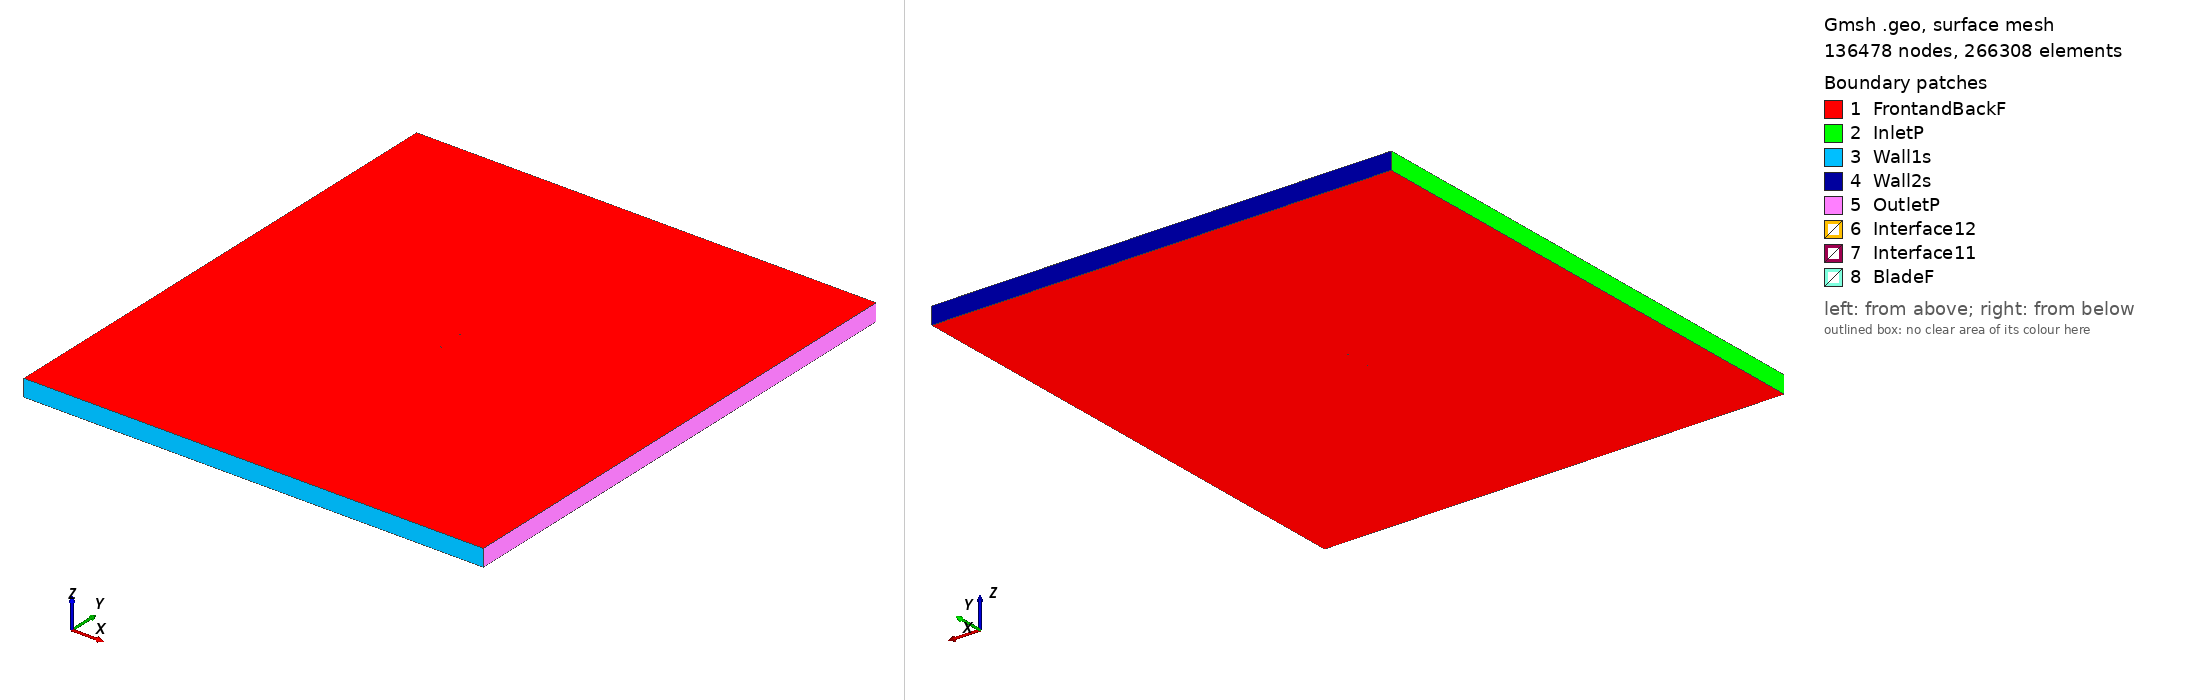

Gmsh geometry script, surface-meshed: 136478 nodes, 266308 surface elements. Boundary patches (legend numbers): 1 FrontandBackF, 2 InletP, 3 Wall1s, 4 Wall2s, 5 OutletP, 6 Interface12, 7 Interface11, 8 BladeF. Left view from above one corner, right view from below the opposite corner. Legend entries are the model's physical surfaces. The drawing asked Gmsh for element sizes between 1% and 20% of the model's largest extent; the script's own settings can give other sizes.

=== ms313_tsr_4.7828_aoa_2.3418.geo (drawn) ===
SetFactory("OpenCASCADE");

Point(1) = {0.074928, 0.733791, 0, 1.0};
Point(2) = {0.071213, 0.734719, 0, 1.0};
Point(3) = {0.067498, 0.735640, 0, 1.0};
Point(4) = {0.063782, 0.736562, 0, 1.0};
Point(5) = {0.060067, 0.737483, 0, 1.0};
Point(6) = {0.056351, 0.738401, 0, 1.0};
Point(7) = {0.052636, 0.739316, 0, 1.0};
Point(8) = {0.048920, 0.740223, 0, 1.0};
Point(9) = {0.045203, 0.741109, 0, 1.0};
Point(10) = {0.041485, 0.741970, 0, 1.0};
Point(11) = {0.037766, 0.742800, 0, 1.0};
Point(12) = {0.034045, 0.743597, 0, 1.0};
Point(13) = {0.030323, 0.744354, 0, 1.0};
Point(14) = {0.026599, 0.745069, 0, 1.0};
Point(15) = {0.022873, 0.745734, 0, 1.0};
Point(16) = {0.019145, 0.746345, 0, 1.0};
Point(17) = {0.015414, 0.746899, 0, 1.0};
Point(18) = {0.011682, 0.747397, 0, 1.0};
Point(19) = {0.007947, 0.747840, 0, 1.0};
Point(20) = {0.004209, 0.748233, 0, 1.0};
Point(21) = {0.000471, 0.748579, 0, 1.0};
Point(22) = {-0.003270, 0.748884, 0, 1.0};
Point(23) = {-0.007012, 0.749150, 0, 1.0};
Point(24) = {-0.010756, 0.749379, 0, 1.0};
Point(25) = {-0.014501, 0.749573, 0, 1.0};
Point(26) = {-0.018248, 0.749730, 0, 1.0};
Point(27) = {-0.021996, 0.749853, 0, 1.0};
Point(28) = {-0.025746, 0.749940, 0, 1.0};
Point(29) = {-0.029497, 0.749990, 0, 1.0};
Point(30) = {-0.033250, 0.750000, 0, 1.0};
Point(31) = {-0.037004, 0.749965, 0, 1.0};
Point(32) = {-0.040761, 0.749882, 0, 1.0};
Point(33) = {-0.044519, 0.749746, 0, 1.0};
Point(34) = {-0.048280, 0.749553, 0, 1.0};
Point(35) = {-0.052044, 0.749291, 0, 1.0};
Point(36) = {-0.055812, 0.748937, 0, 1.0};
Point(37) = {-0.059584, 0.748461, 0, 1.0};
Point(38) = {-0.063365, 0.747799, 0, 1.0};
Point(39) = {-0.067159, 0.746793, 0, 1.0};
Point(40) = {-0.069066, 0.746036, 0, 1.0};
Point(41) = {-0.070985, 0.745000, 0, 1.0};
Point(42) = {-0.072921, 0.743554, 0, 1.0};
Point(43) = {-0.074101, 0.742226, 0, 1.0};
Point(44) = {-0.074586, 0.741398, 0, 1.0};
Point(45) = {-0.074937, 0.740138, 0, 1.0};
Point(46) = {-0.074682, 0.739038, 0, 1.0};
Point(47) = {-0.074255, 0.738464, 0, 1.0};
Point(48) = {-0.073163, 0.737629, 0, 1.0};
Point(49) = {-0.071323, 0.736751, 0, 1.0};
Point(50) = {-0.069473, 0.736103, 0, 1.0};
Point(51) = {-0.067618, 0.735569, 0, 1.0};
Point(52) = {-0.063901, 0.734693, 0, 1.0};
Point(53) = {-0.060177, 0.733971, 0, 1.0};
Point(54) = {-0.056449, 0.733348, 0, 1.0};
Point(55) = {-0.052719, 0.732803, 0, 1.0};
Point(56) = {-0.048985, 0.732323, 0, 1.0};
Point(57) = {-0.045249, 0.731899, 0, 1.0};
Point(58) = {-0.041511, 0.731525, 0, 1.0};
Point(59) = {-0.037772, 0.731193, 0, 1.0};
Point(60) = {-0.034031, 0.730900, 0, 1.0};
Point(61) = {-0.030288, 0.730639, 0, 1.0};
Point(62) = {-0.026545, 0.730408, 0, 1.0};
Point(63) = {-0.022800, 0.730208, 0, 1.0};
Point(64) = {-0.019053, 0.730039, 0, 1.0};
Point(65) = {-0.015306, 0.729907, 0, 1.0};
Point(66) = {-0.011556, 0.729815, 0, 1.0};
Point(67) = {-0.007805, 0.729766, 0, 1.0};
Point(68) = {-0.004052, 0.729763, 0, 1.0};
Point(69) = {-0.000297, 0.729805, 0, 1.0};
Point(70) = {0.003459, 0.729891, 0, 1.0};
Point(71) = {0.007218, 0.730021, 0, 1.0};
Point(72) = {0.010978, 0.730200, 0, 1.0};
Point(73) = {0.014741, 0.730427, 0, 1.0};
Point(74) = {0.018505, 0.730700, 0, 1.0};
Point(75) = {0.022271, 0.731013, 0, 1.0};
Point(76) = {0.026038, 0.731356, 0, 1.0};
Point(77) = {0.029806, 0.731718, 0, 1.0};
Point(78) = {0.033574, 0.732089, 0, 1.0};
Point(79) = {0.037343, 0.732461, 0, 1.0};
Point(80) = {0.041111, 0.732821, 0, 1.0};
Point(81) = {0.044877, 0.733157, 0, 1.0};
Point(82) = {0.048643, 0.733451, 0, 1.0};
Point(83) = {0.052405, 0.733689, 0, 1.0};
Point(84) = {0.056166, 0.733858, 0, 1.0};
Point(85) = {0.059922, 0.733944, 0, 1.0};
Point(86) = {0.063675, 0.733930, 0, 1.0};
Point(87) = {0.067422, 0.733790, 0, 1.0};
Point(88) = {0.071163, 0.733484, 0, 1.0};
Point(89) = {0.074894, 0.732954, 0, 1.0};
Point(90) = {-0.074928, -0.733791, 0, 1.0};
Point(91) = {-0.071213, -0.734719, 0, 1.0};
Point(92) = {-0.067498, -0.735640, 0, 1.0};
Point(93) = {-0.063782, -0.736562, 0, 1.0};
Point(94) = {-0.060067, -0.737483, 0, 1.0};
Point(95) = {-0.056351, -0.738401, 0, 1.0};
Point(96) = {-0.052636, -0.739316, 0, 1.0};
Point(97) = {-0.048920, -0.740223, 0, 1.0};
Point(98) = {-0.045203, -0.741109, 0, 1.0};
Point(99) = {-0.041485, -0.741970, 0, 1.0};
Point(100) = {-0.037766, -0.742800, 0, 1.0};
Point(101) = {-0.034045, -0.743597, 0, 1.0};
Point(102) = {-0.030323, -0.744354, 0, 1.0};
Point(103) = {-0.026599, -0.745069, 0, 1.0};
Point(104) = {-0.022873, -0.745734, 0, 1.0};
Point(105) = {-0.019145, -0.746345, 0, 1.0};
Point(106) = {-0.015414, -0.746899, 0, 1.0};
Point(107) = {-0.011682, -0.747397, 0, 1.0};
Point(108) = {-0.007947, -0.747840, 0, 1.0};
Point(109) = {-0.004209, -0.748233, 0, 1.0};
Point(110) = {-0.000471, -0.748579, 0, 1.0};
Point(111) = {0.003270, -0.748884, 0, 1.0};
Point(112) = {0.007012, -0.749150, 0, 1.0};
Point(113) = {0.010756, -0.749379, 0, 1.0};
Point(114) = {0.014501, -0.749573, 0, 1.0};
Point(115) = {0.018248, -0.749730, 0, 1.0};
Point(116) = {0.021996, -0.749853, 0, 1.0};
Point(117) = {0.025746, -0.749940, 0, 1.0};
Point(118) = {0.029497, -0.749990, 0, 1.0};
Point(119) = {0.033250, -0.750000, 0, 1.0};
Point(120) = {0.037004, -0.749965, 0, 1.0};
Point(121) = {0.040761, -0.749882, 0, 1.0};
Point(122) = {0.044519, -0.749746, 0, 1.0};
Point(123) = {0.048280, -0.749553, 0, 1.0};
Point(124) = {0.052044, -0.749291, 0, 1.0};
Point(125) = {0.055812, -0.748937, 0, 1.0};
Point(126) = {0.059584, -0.748461, 0, 1.0};
Point(127) = {0.063365, -0.747799, 0, 1.0};
Point(128) = {0.067159, -0.746793, 0, 1.0};
Point(129) = {0.069066, -0.746036, 0, 1.0};
Point(130) = {0.070985, -0.745000, 0, 1.0};
Point(131) = {0.072921, -0.743554, 0, 1.0};
Point(132) = {0.074101, -0.742226, 0, 1.0};
Point(133) = {0.074586, -0.741398, 0, 1.0};
Point(134) = {0.074937, -0.740138, 0, 1.0};
Point(135) = {0.074682, -0.739038, 0, 1.0};
Point(136) = {0.074255, -0.738464, 0, 1.0};
Point(137) = {0.073163, -0.737629, 0, 1.0};
Point(138) = {0.071323, -0.736751, 0, 1.0};
Point(139) = {0.069473, -0.736103, 0, 1.0};
Point(140) = {0.067618, -0.735569, 0, 1.0};
Point(141) = {0.063901, -0.734693, 0, 1.0};
Point(142) = {0.060177, -0.733971, 0, 1.0};
Point(143) = {0.056449, -0.733348, 0, 1.0};
Point(144) = {0.052719, -0.732803, 0, 1.0};
Point(145) = {0.048985, -0.732323, 0, 1.0};
Point(146) = {0.045249, -0.731899, 0, 1.0};
Point(147) = {0.041511, -0.731525, 0, 1.0};
Point(148) = {0.037772, -0.731193, 0, 1.0};
Point(149) = {0.034031, -0.730900, 0, 1.0};
Point(150) = {0.030288, -0.730639, 0, 1.0};
Point(151) = {0.026545, -0.730408, 0, 1.0};
Point(152) = {0.022800, -0.730208, 0, 1.0};
Point(153) = {0.019053, -0.730039, 0, 1.0};
Point(154) = {0.015306, -0.729907, 0, 1.0};
Point(155) = {0.011556, -0.729815, 0, 1.0};
Point(156) = {0.007805, -0.729766, 0, 1.0};
Point(157) = {0.004052, -0.729763, 0, 1.0};
Point(158) = {0.000297, -0.729805, 0, 1.0};
Point(159) = {-0.003459, -0.729891, 0, 1.0};
Point(160) = {-0.007218, -0.730021, 0, 1.0};
Point(161) = {-0.010978, -0.730200, 0, 1.0};
Point(162) = {-0.014741, -0.730427, 0, 1.0};
Point(163) = {-0.018505, -0.730700, 0, 1.0};
Point(164) = {-0.022271, -0.731013, 0, 1.0};
Point(165) = {-0.026038, -0.731356, 0, 1.0};
Point(166) = {-0.029806, -0.731718, 0, 1.0};
Point(167) = {-0.033574, -0.732089, 0, 1.0};
Point(168) = {-0.037343, -0.732461, 0, 1.0};
Point(169) = {-0.041111, -0.732821, 0, 1.0};
Point(170) = {-0.044877, -0.733157, 0, 1.0};
Point(171) = {-0.048643, -0.733451, 0, 1.0};
Point(172) = {-0.052405, -0.733689, 0, 1.0};
Point(173) = {-0.056166, -0.733858, 0, 1.0};
Point(174) = {-0.059922, -0.733944, 0, 1.0};
Point(175) = {-0.063675, -0.733930, 0, 1.0};
Point(176) = {-0.067422, -0.733790, 0, 1.0};
Point(177) = {-0.071163, -0.733484, 0, 1.0};
Point(178) = {-0.074894, -0.732954, 0, 1.0};

// Lines: first blade (splines 1-4)
Spline(1) = {1:30};
Spline(2) = {30:60};
Spline(3) = {60:89};
Spline(4) = {89,1};

// Lines: second blade (splines 5-8)
Spline(5) = {90:119};
Spline(6) = {119:149};
Spline(7) = {149:178};
Spline(8) = {178,90};

// Outer domain (points 20001-4 and lines)
Point(179) = {-13.50000000, -15.00000000, 0, 1.0};
Point(180) = {-13.50000000, 15.00000000, 0, 1.0};
Point(181) = {13.50000000, 15.00000000, 0, 1.0};
Point(182) = {13.50000000, -15.00000000, 0, 1.0};
Line(11) = {179, 180};
Line(12) = {180, 181};
Line(13) = {181, 182};
Line(14) = {179, 182};

// Interface (between moving and stationary domain) (circles)
Circle(9) = {0, 0, 0, 0.80000000, 0, 2*Pi};
Circle(10) = {0, 0, 0, 0.80000000, 0, 2*Pi};

// Loops collect Lines/Splines/etc (blade1, blade2, domain, first circle)
Line Loop(1) = {1:4};
Line Loop(2) = {5:8};
Line Loop(3) = {11,12,13,-14};
Line Loop(4) = {9};

// BooleanDifference cuts out the circle/interface from the domain
Plane Surface(1) = {3};
Plane Surface(2) = {4};
BooleanDifference{ Surface{1}; Delete;}{ Surface{2}; Delete;}

// This one cuts out the blades from the inner circle/interface
Line Loop(6) = {10};
Plane Surface(5) = {6};
Plane Surface(6) = {1};
Plane Surface(7) = {2};
BooleanDifference{ Surface{5}; Delete;}{ Surface{6,7}; Delete;}

// extrude to 3rd dimension
Extrude {0, 0, 1} {Surface{1}; Surface{5}; Layers{1}; Recombine;}

// Physical Surfaces are the named boundaries (patches)
Physical Surface("Interface11") = {12};
Physical Surface("Interface12") = {10};

// sides of domain
Physical Surface("InletP") = {6};
Physical Surface("OutletP") = {9};

// top and bottom of domain
Physical Surface("Wall1s") = {7};
Physical Surface("Wall2s") = {8};

// Check FrontandBackF by ensuring there is nothing in the 3rd dimension
Physical Surface("FrontandBackF") = {1,11,5,21};
Physical Surface("BladeF") = {13:20};
Physical Volume("Turbine") = {2};
Physical Volume("Farfield") = {1};

// settings for airfoil boundary layer
Field[1] = BoundaryLayer;
Field[1].EdgesList = {1:8};
Field[1].hwall_n = 1e-3;
Field[1].thickness = 1.5e-2;
Field[1].ratio = 1.05;
Field[1].Quads = 1;
BoundaryLayer Field = 1;

// control points for mesh (blade and interface)
// floor((arc length / 1.5mm)/ 6) -> Transfinite Line
Transfinite Line {1,2,3,5,6,7} = 34 Using Progression 1;
Transfinite Line {4,8} = 1 Using Progression 1;
Transfinite Line {9, 15} = 800 Using Progression 1;

// For more information on gmsh syntax, visit http://gmsh.info/doc/texinfo/gmsh.html
